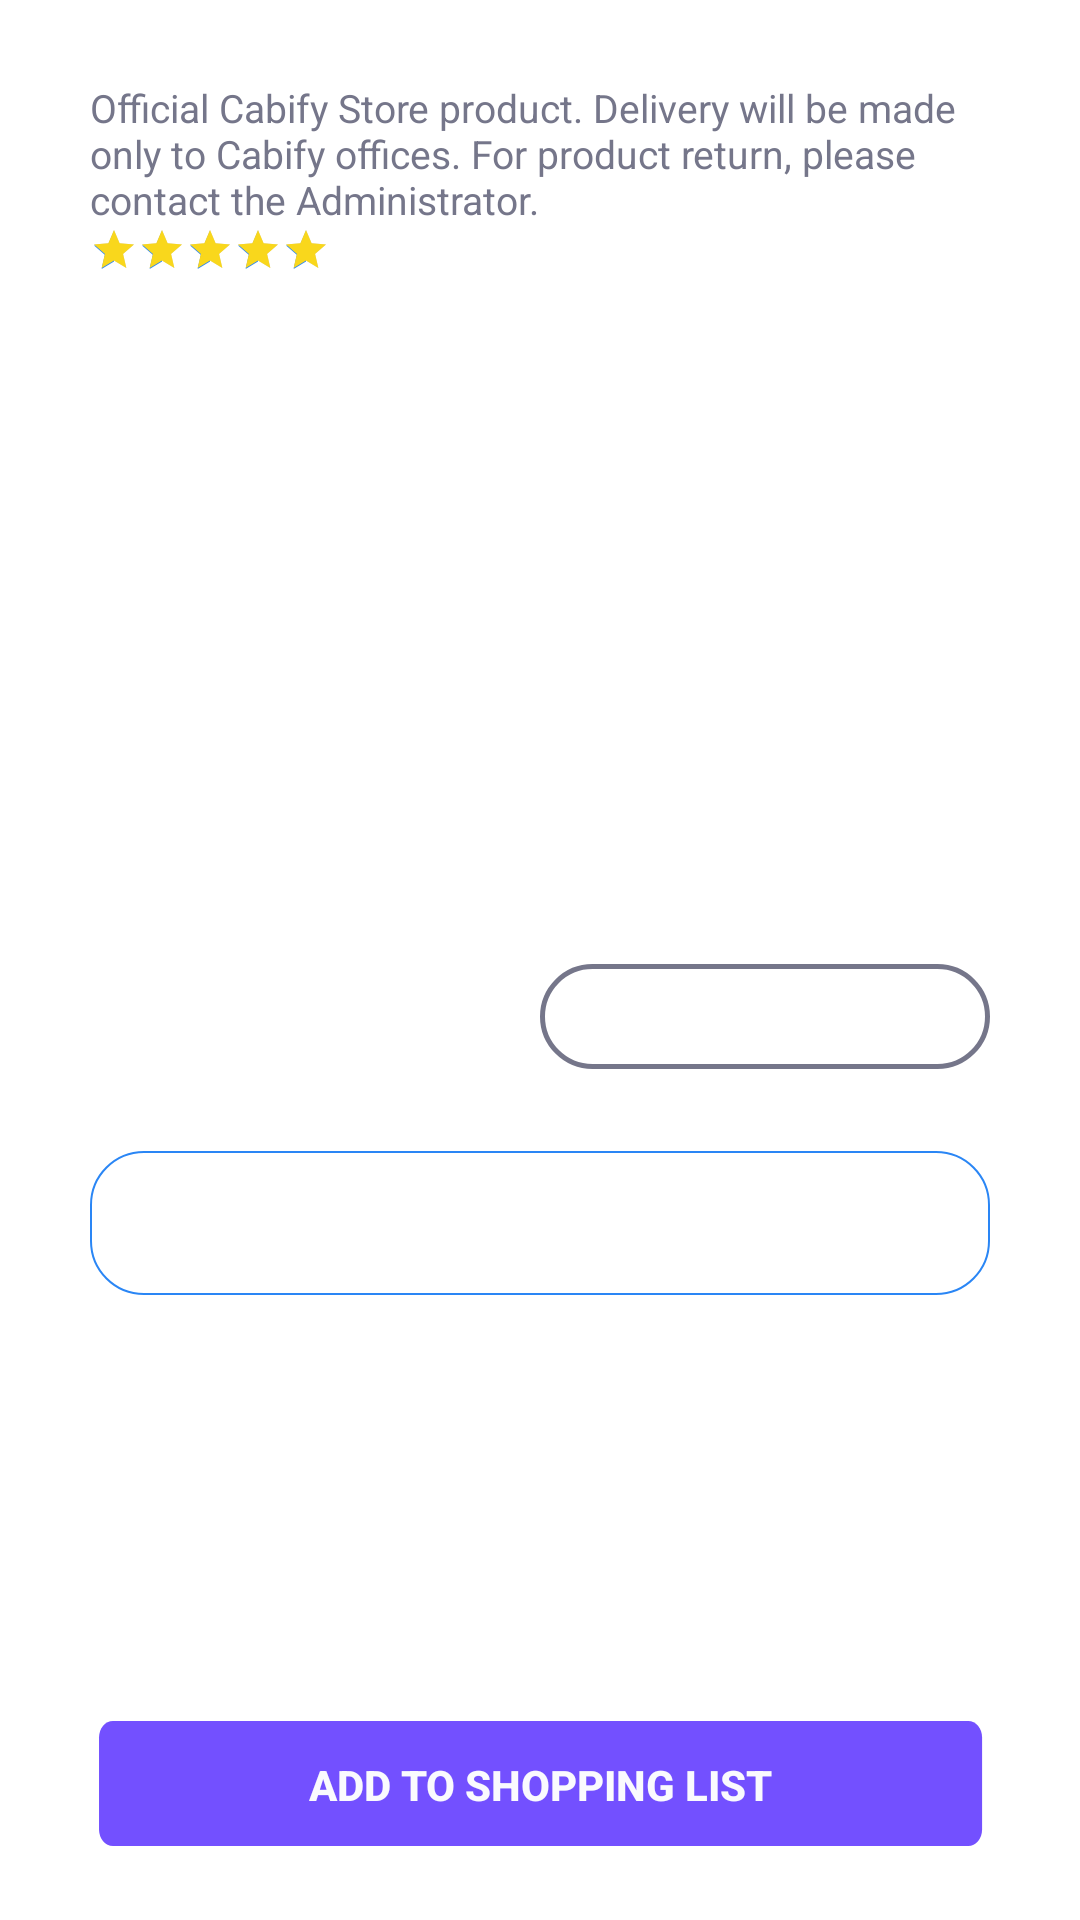

Layout XML and referenced resources for this Android screen:
<!-- AndroidManifest.xml: application theme AppTheme -->
<!-- res/layout/fragment_product_detail.xml -->
<?xml version="1.0" encoding="utf-8"?>
<androidx.constraintlayout.widget.ConstraintLayout xmlns:android="http://schemas.android.com/apk/res/android"
    xmlns:app="http://schemas.android.com/apk/res-auto"
    xmlns:tools="http://schemas.android.com/tools"
    android:layout_width="match_parent"
    android:layout_height="match_parent"
    android:orientation="vertical">

    <androidx.appcompat.widget.AppCompatTextView
        android:id="@+id/tv_product_detail_title"
        android:layout_width="wrap_content"
        android:layout_height="wrap_content"
        android:textColor="@color/colorGrayDark"
        android:textSize="20dp"
        android:textStyle="bold"
        app:layout_constraintStart_toStartOf="@+id/guideline1"
        app:layout_constraintTop_toTopOf="parent" />

    <androidx.appcompat.widget.AppCompatTextView
        android:id="@+id/tv_product_detail_description"
        android:layout_width="0dp"
        android:layout_height="wrap_content"
        android:textColor="@color/colorGrayDark"
        android:text="@string/product_description"
        android:textSize="13dp"
        app:layout_constraintStart_toStartOf="@+id/guideline1"
        app:layout_constraintEnd_toStartOf="@+id/guideline2"
        app:layout_constraintTop_toBottomOf="@+id/tv_product_detail_title" />

    <RatingBar
        android:id="@+id/rb_product_detail"
        style="?android:attr/ratingBarStyleSmall"
        android:layout_width="wrap_content"
        android:layout_height="wrap_content"
        android:isIndicator="true"
        android:numStars="5"
        android:progressTint="@color/colorYellow"
        android:rating="5"
        app:layout_constraintStart_toStartOf="@+id/guideline1"
        app:layout_constraintTop_toBottomOf="@+id/tv_product_detail_description" />

    <androidx.appcompat.widget.AppCompatImageView
        android:id="@+id/iv_product_detail_image"
        android:layout_width="0dp"
        android:layout_height="200dp"
        android:layout_margin="15dp"
        android:foregroundGravity="center"
        android:adjustViewBounds="true"
        app:layout_constraintEnd_toStartOf="@+id/guideline2"
        app:layout_constraintStart_toStartOf="@+id/guideline1"
        app:layout_constraintTop_toBottomOf="@+id/rb_product_detail" />

    <androidx.appcompat.widget.AppCompatTextView
        android:id="@+id/tv_product_detail_last_price"
        android:layout_width="wrap_content"
        android:layout_height="wrap_content"
        android:layout_marginTop="15dp"
        android:textColor="@color/colorGrayDark"
        android:textSize="15dp"
        app:layout_constraintStart_toStartOf="@+id/guideline1"
        app:layout_constraintTop_toBottomOf="@+id/iv_product_detail_image"
        tools:ignore="MissingConstraints" />


    <androidx.appcompat.widget.AppCompatTextView
        android:id="@+id/tv_product_detail_price"
        android:layout_width="wrap_content"
        android:layout_height="wrap_content"
        android:layout_marginTop="5dp"
        android:textColor="@color/colorOrange"
        android:textStyle="bold"
        android:textSize="20dp"
        app:layout_constraintStart_toStartOf="@+id/guideline1"
        app:layout_constraintTop_toBottomOf="@+id/tv_product_detail_last_price" />

    
       <androidx.appcompat.widget.AppCompatSpinner
        android:id="@+id/sp_quantity2"
        android:layout_width="wrap_content"
        android:layout_height="wrap_content"
        android:background="@drawable/border_button"
        android:hint="@string/quantity"
        android:padding="10dp"
        android:textSize="13dp"
        app:layout_constraintEnd_toStartOf="@+id/guideline2"
        app:layout_constraintTop_toTopOf="@+id/tv_product_detail_last_price" />

    <androidx.appcompat.widget.AppCompatButton
        android:id="@+id/bt_discount"
        android:layout_width="0dp"
        android:layout_height="wrap_content"
        android:background="@drawable/discount_border_button"
        android:textColor="@color/colorAccent"
        android:textSize="10dp"
        android:textStyle="bold"
        android:layout_marginTop="10dp"
        android:padding="5dp"
        app:layout_constraintEnd_toStartOf="@+id/guideline2"
        app:layout_constraintStart_toStartOf="@+id/guideline1"
        app:layout_constraintTop_toBottomOf="@+id/tv_product_detail_price" />

    <androidx.appcompat.widget.AppCompatButton
        android:id="@+id/bt_add_to_shopping_list"
        style="@style/appButton"
        android:layout_width="0dp"
        android:layout_height="wrap_content"
        android:text="@string/add_to_shopping_list"
        app:layout_constraintBottom_toBottomOf="parent"
        app:layout_constraintEnd_toStartOf="@+id/guideline2"
        app:layout_constraintStart_toStartOf="@+id/guideline1" />

    <androidx.constraintlayout.widget.Guideline
        android:id="@+id/guideline1"
        android:layout_width="wrap_content"
        android:layout_height="wrap_content"
        android:orientation="vertical"
        app:layout_constraintGuide_begin="30dp" />


    <androidx.constraintlayout.widget.Guideline
        android:id="@+id/guideline2"
        android:layout_width="wrap_content"
        android:layout_height="wrap_content"
        android:orientation="vertical"
        app:layout_constraintGuide_end="30dp" />

</androidx.constraintlayout.widget.ConstraintLayout>
<!-- resources referenced by this layout -->
<resources>
  <color name="colorAccent">#2a86f5</color>
  <color name="colorGrayDark">#75768a</color>
  <color name="colorOrange">#FF7417</color>
  <color name="colorYellow">#f9d71c</color>
  <!-- drawable border_button (drawable) -->
  <?xml version="1.0" encoding="utf-8"?>
  <shape xmlns:android="http://schemas.android.com/apk/res/android" android:shape="rectangle" >
      <corners
          android:radius="17.5dp"
          />
      <solid
          android:color="@null"
          />
      <size
          android:width="150dp"
          android:height="35dp"
          />
      <stroke
          android:width="1.5dp"
          android:color="@color/colorGrayDark"
          />
  </shape>
  <!-- drawable discount_border_button (drawable) -->
  <?xml version="1.0" encoding="utf-8"?>
  <shape xmlns:android="http://schemas.android.com/apk/res/android"
      android:shape="rectangle">
      <corners android:radius="17.5dp" />
      <solid android:color="@null" />
      <size
          android:width="50dp"
          android:height="20dp" />
      <stroke
          android:width="0.5dp"
          android:color="@color/colorAccent" />
  </shape>
  <string name="add_to_shopping_list">Add to shopping list</string>
  <string name="product_description">Official Cabify Store product. Delivery will be made only to Cabify offices. For product return, please contact the Administrator.</string>
  <string name="quantity">Quantity</string>
  <style name="appButton">
          <item name="android:background">@drawable/ic_app_button</item>
          <item name="android:textStyle">bold</item>
          <item name="android:textColor">@color/colorWhite</item>
          <item name="android:layout_marginBottom">20dp</item>
      </style>
  <style name="AppTheme" parent="Theme.MaterialComponents.Light.NoActionBar">
          
          <item name="colorPrimary">@color/colorPrimary</item>
          <item name="colorPrimaryDark">@color/colorDark</item>
          <item name="colorAccent">@color/colorAccent</item>
      </style>
  <!-- drawable ic_app_button (drawable) -->
  <vector xmlns:android="http://schemas.android.com/apk/res/android"
      android:width="505.03dp"
      android:height="50.33dp"
      android:viewportWidth="491.79"
      android:viewportHeight="69.55">
      <path
          android:pathData="M479.86,63.07H12.54c-4.2,0 -7.61,-3.41 -7.61,-7.61V13.11c0,-4.2 3.41,-7.61 7.61,-7.61h467.32c4.2,0 7.61,3.41 7.61,7.61v42.36C487.47,59.67 484.06,63.07 479.86,63.07z"
          android:fillColor="@color/colorPrimary" />
  </vector>
  <color name="colorWhite">#Fafafe</color>
  <color name="colorPrimary">#7350ff</color>
  <color name="colorDark">#212240</color>
</resources>
